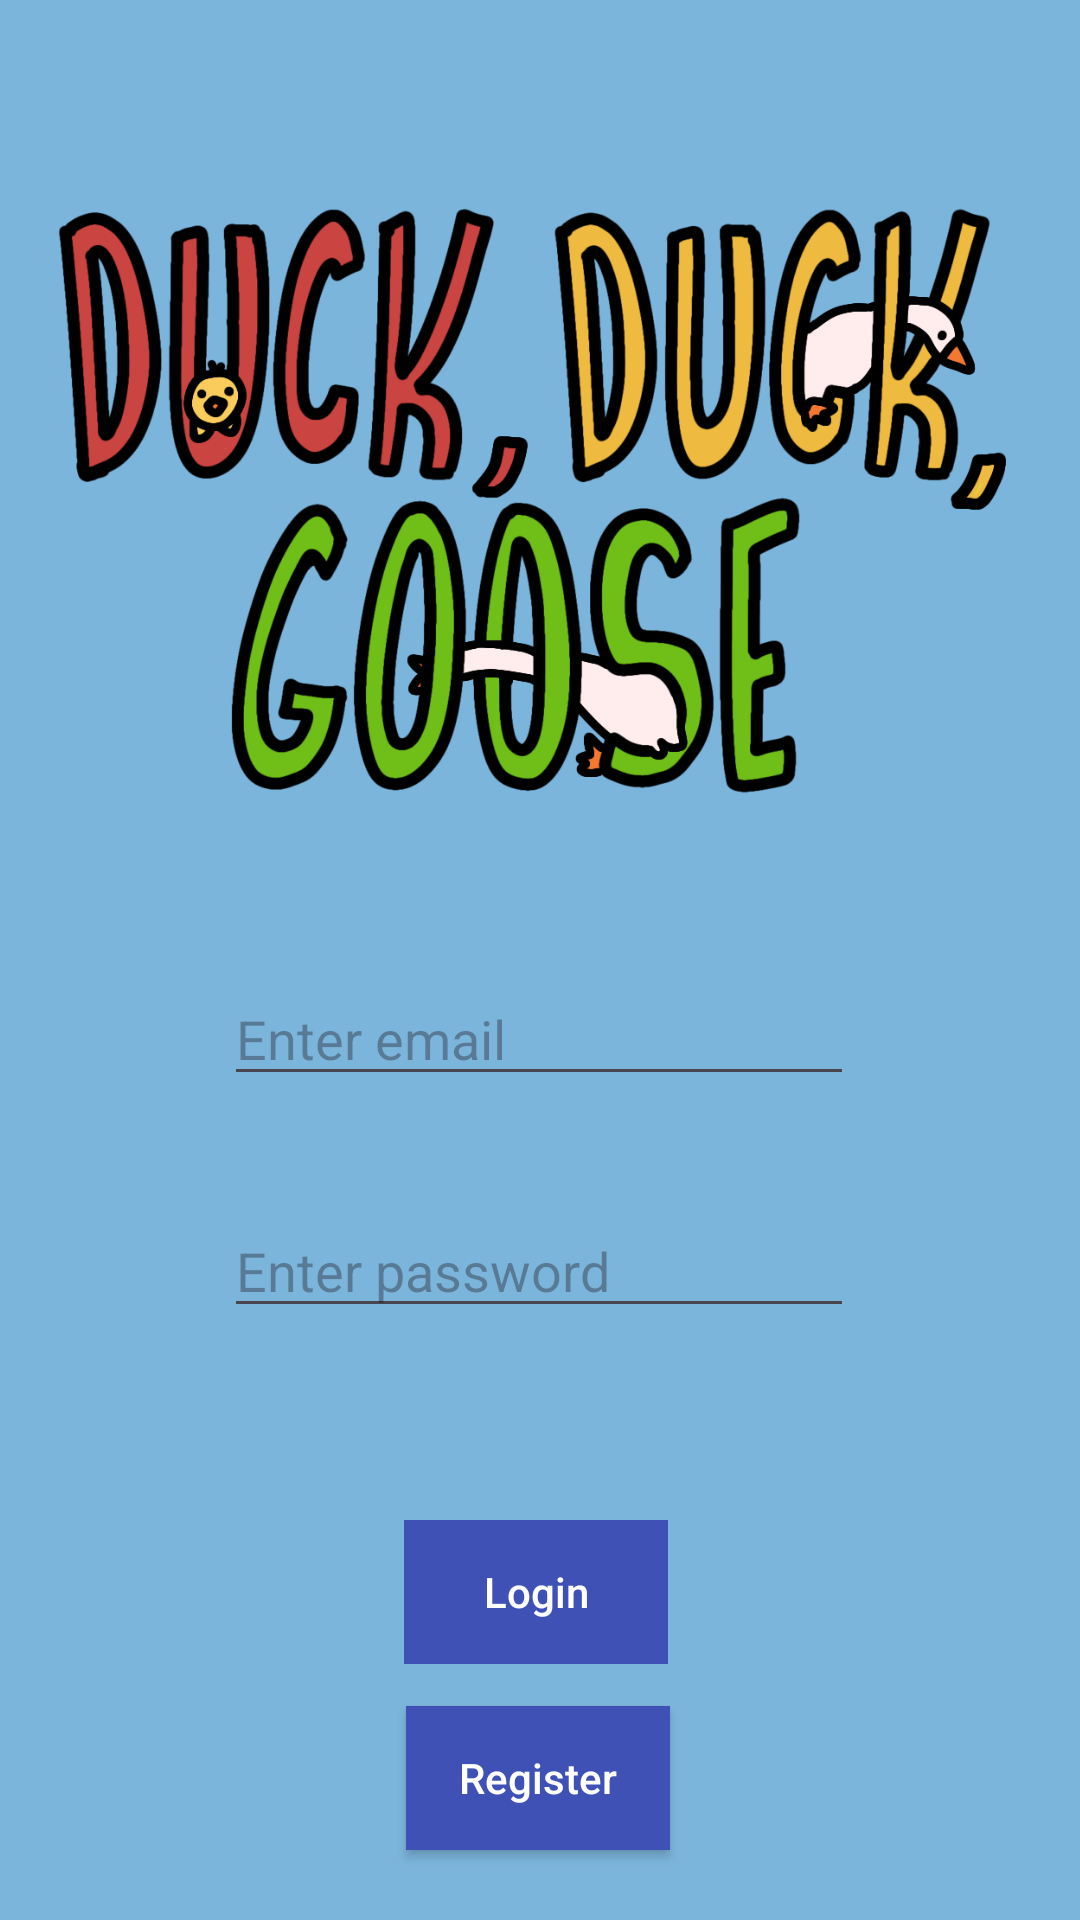

Android layout source for this screen:
<!-- AndroidManifest.xml: application theme Theme.DuckDuckGoose -->
<!-- res/layout/activity_login.xml -->
<?xml version="1.0" encoding="utf-8"?>
<androidx.constraintlayout.widget.ConstraintLayout xmlns:android="http://schemas.android.com/apk/res/android"
    xmlns:app="http://schemas.android.com/apk/res-auto"
    xmlns:tools="http://schemas.android.com/tools"
    android:id="@+id/main"
    android:layout_width="match_parent"
    android:layout_height="match_parent"
    android:background="#7CB5DC"
    tools:context=".LoginActivity">

    <ImageView
        android:id="@+id/imageView"
        android:layout_width="369dp"
        android:layout_height="623dp"
        android:layout_marginBottom="40dp"
        app:layout_constraintBottom_toTopOf="@+id/login_button"
        app:layout_constraintEnd_toEndOf="parent"
        app:layout_constraintStart_toStartOf="parent"
        app:srcCompat="@drawable/goose_title" />

    <EditText
        android:id="@+id/user_email"
        android:layout_width="wrap_content"
        android:layout_height="wrap_content"
        android:layout_marginTop="324dp"
        android:ems="10"
        android:hint="Enter email"
        android:inputType="textEmailAddress"
        app:layout_constraintEnd_toEndOf="parent"
        app:layout_constraintHorizontal_bias="0.497"
        app:layout_constraintStart_toStartOf="parent"
        app:layout_constraintTop_toTopOf="parent" />

    <EditText
        android:id="@+id/user_password"
        android:layout_width="wrap_content"
        android:layout_height="wrap_content"
        android:layout_marginTop="36dp"
        android:ems="10"
        android:hint="Enter password"
        android:inputType="textPassword"
        app:layout_constraintEnd_toEndOf="parent"
        app:layout_constraintHorizontal_bias="0.497"
        app:layout_constraintStart_toStartOf="parent"
        app:layout_constraintTop_toBottomOf="@+id/user_email" />

    <androidx.appcompat.widget.AppCompatButton
        android:id="@+id/login_button"
        android:layout_width="wrap_content"
        android:layout_height="wrap_content"
        android:layout_marginTop="64dp"
        android:background="#3F51B5"
        android:enabled="false"
        android:text="Login"
        android:textAllCaps="false"
        android:textColor="#FFFFFF"
        app:layout_constraintEnd_toEndOf="parent"
        app:layout_constraintHorizontal_bias="0.495"
        app:layout_constraintStart_toStartOf="parent"
        app:layout_constraintTop_toBottomOf="@+id/user_password" />

    <androidx.appcompat.widget.AppCompatButton
        android:id="@+id/register_button"
        android:layout_width="wrap_content"
        android:layout_height="wrap_content"
        android:layout_marginTop="12dp"
        android:background="#3F51B5"
        android:text="Register"
        android:textAllCaps="false"
        android:textColor="#FFFFFF"
        app:layout_constraintBottom_toBottomOf="parent"
        app:layout_constraintEnd_toEndOf="parent"
        app:layout_constraintHorizontal_bias="0.498"
        app:layout_constraintStart_toStartOf="parent"
        app:layout_constraintTop_toBottomOf="@+id/login_button"
        app:layout_constraintVertical_bias="0.085"
        tools:ignore="MissingConstraints" />


</androidx.constraintlayout.widget.ConstraintLayout>
<!-- resources referenced by this layout -->
<resources>
  <!-- drawable goose_title: png bitmap (drawable, 251991 bytes) -->
  <style name="Theme.DuckDuckGoose" parent="Base.Theme.DuckDuckGoose" />
  <style name="Base.Theme.DuckDuckGoose" parent="Theme.Material3.DayNight.NoActionBar">
          
          
      </style>
</resources>
